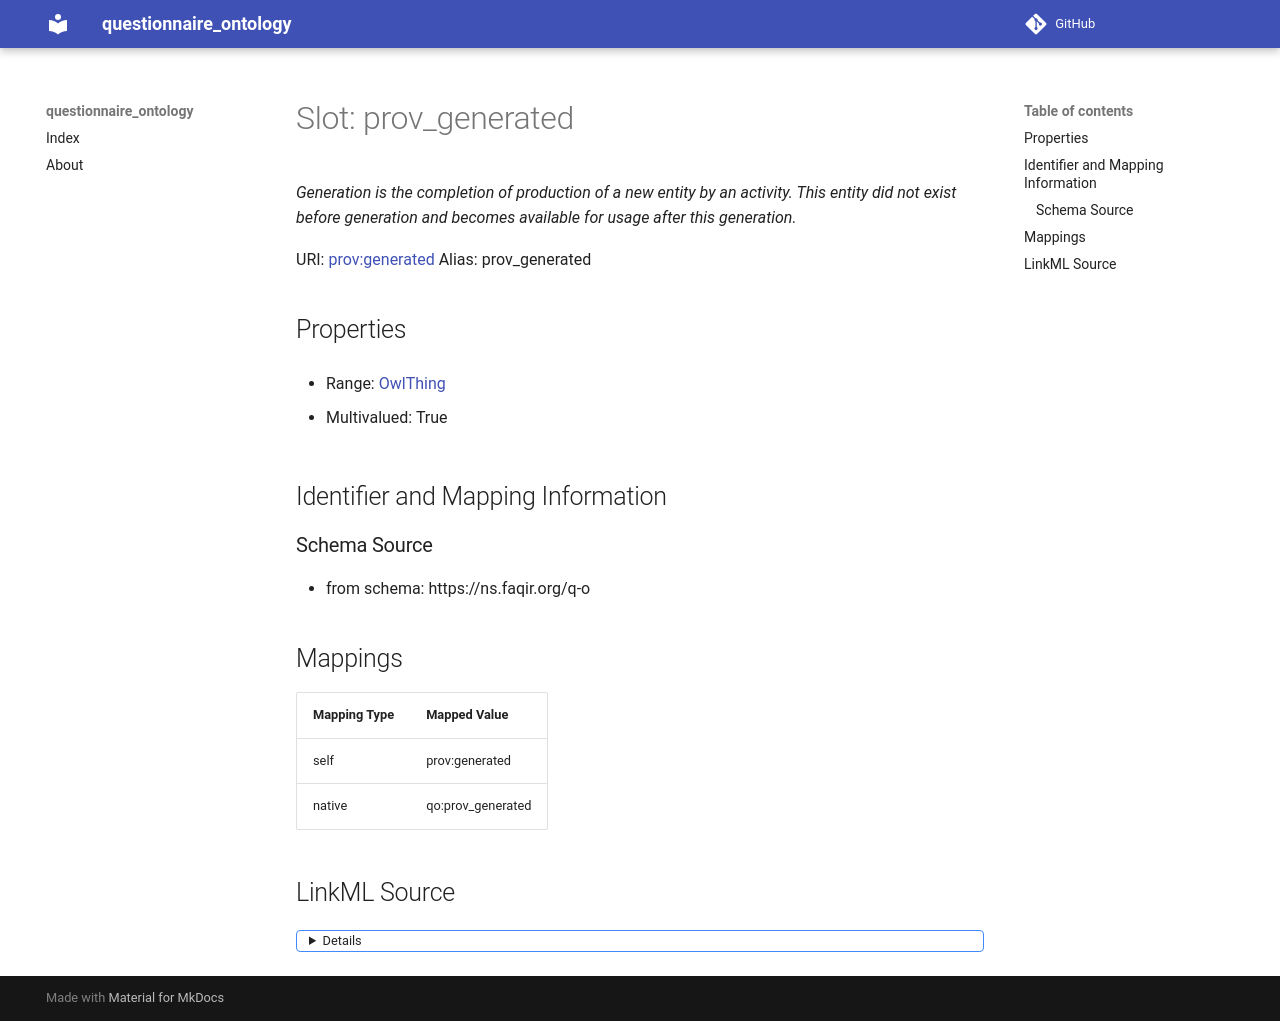

repository: faqirfoundation/questionnaire-ontology · page: prov_generated/index.html · generator: mkdocs



# Slot: prov_generated 


_Generation is the completion of production of a new entity by an activity. This entity did not exist before generation and becomes available for usage after this generation._





URI: [prov:generated](http://www.w3.org/ns/prov#generated)
Alias: prov_generated

<!-- no inheritance hierarchy -->








## Properties

* Range: [OwlThing](OwlThing.md)

* Multivalued: True





## Identifier and Mapping Information







### Schema Source


* from schema: https://ns.faqir.org/q-o




## Mappings

| Mapping Type | Mapped Value |
| ---  | ---  |
| self | prov:generated |
| native | qo:prov_generated |




## LinkML Source

<details>
```yaml
name: prov_generated
description: Generation is the completion of production of a new entity by an activity.
  This entity did not exist before generation and becomes available for usage after
  this generation.
from_schema: https://ns.faqir.org/q-o
rank: 1000
domain: sulo_Process
slot_uri: prov:generated
alias: prov_generated
inverse: prov_wasGeneratedBy
range: owl_Thing
required: false
multivalued: true

```
</details>
